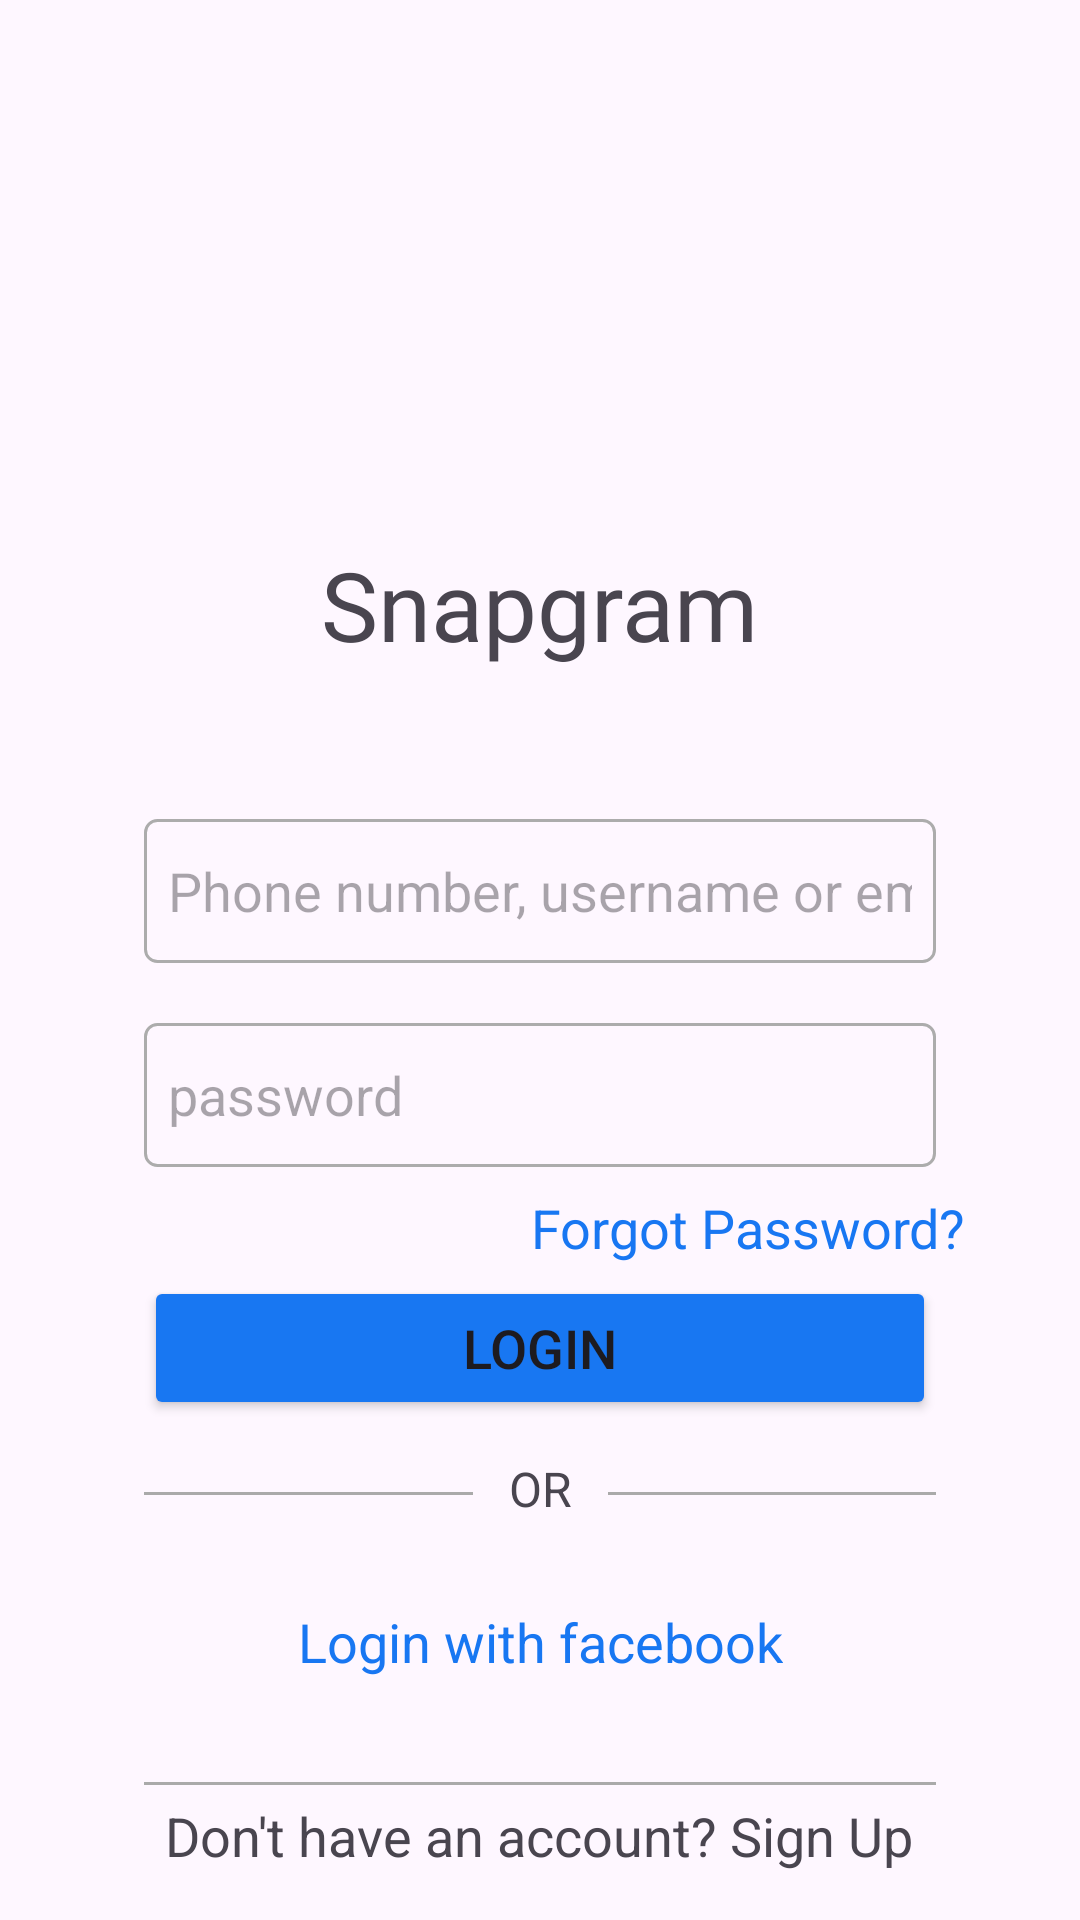

The Android layout XML behind this screen, and the referenced resources:
<!-- AndroidManifest.xml: application theme Base.Theme.Snapgram -->
<!-- res/layout/activity_login.xml -->
<?xml version="1.0" encoding="utf-8"?>
<androidx.constraintlayout.widget.ConstraintLayout xmlns:android="http://schemas.android.com/apk/res/android"
    xmlns:app="http://schemas.android.com/apk/res-auto"
    xmlns:tools="http://schemas.android.com/tools"
    android:id="@+id/main"
    android:layout_width="match_parent"
    android:layout_height="match_parent"
    tools:context=".LoginActivity">

    <TextView
        android:id="@+id/textView2"
        android:layout_width="wrap_content"
        android:layout_height="wrap_content"
        android:layout_marginTop="180dp"
        android:fontFamily="@font/veganstyle"
        android:text="Snapgram"
        android:textSize="32sp"
        app:layout_constraintEnd_toEndOf="parent"
        app:layout_constraintStart_toStartOf="parent"
        app:layout_constraintTop_toTopOf="parent" />

    <EditText
        android:id="@+id/email"
        android:layout_width="match_parent"
        android:layout_height="48dp"
        android:layout_marginStart="48dp"
        android:layout_marginTop="50dp"
        android:layout_marginEnd="48dp"
        android:background="@drawable/edit_text_border"
        android:ems="10"
        android:hint="Phone number, username or email"
        android:inputType="text"
        app:layout_constraintEnd_toEndOf="parent"
        app:layout_constraintHorizontal_bias="1.0"
        app:layout_constraintStart_toStartOf="parent"
        app:layout_constraintTop_toBottomOf="@+id/textView2" />

    <com.google.android.material.textfield.TextInputEditText
        android:id="@+id/password"
        android:layout_width="match_parent"
        android:layout_height="48dp"
        android:layout_marginStart="48dp"
        android:layout_marginTop="20dp"
        android:layout_marginEnd="48dp"
        android:background="@drawable/edit_text_border"
        android:ems="10"
        android:hint="password"
        android:inputType="textPassword"
        app:layout_constraintEnd_toEndOf="parent"
        app:layout_constraintStart_toStartOf="parent"
        app:layout_constraintTop_toBottomOf="@+id/email" />


    <TextView
        android:id="@+id/textView9"
        android:layout_width="wrap_content"
        android:layout_height="wrap_content"
        android:layout_marginTop="8dp"
        android:text="Forgot Password?"
        android:textColor="@color/blue"
        android:textSize="18sp"
        app:layout_constraintEnd_toEndOf="parent"
        app:layout_constraintHorizontal_bias="0.823"
        app:layout_constraintStart_toStartOf="parent"
        app:layout_constraintTop_toBottomOf="@+id/password" />

    <Button
        android:id="@+id/login"
        android:layout_width="match_parent"
        android:layout_height="wrap_content"
        android:layout_marginStart="48dp"
        android:layout_marginTop="4dp"
        android:layout_marginEnd="48dp"
        android:backgroundTint="@color/blue"
        android:text="Login"
        android:textSize="18sp"
        app:cornerRadius="8dp"
        app:layout_constraintEnd_toEndOf="parent"
        app:layout_constraintHorizontal_bias="0.0"
        app:layout_constraintStart_toStartOf="parent"
        app:layout_constraintTop_toBottomOf="@+id/textView9" />

    <View
        android:id="@+id/left_line"
        android:layout_width="0dp"
        android:layout_height="1dp"
        android:layout_marginStart="48dp"
        android:layout_marginTop="24dp"
        android:layout_marginEnd="12dp"
        android:background="@android:color/darker_gray"
        app:layout_constraintEnd_toStartOf="@+id/or_text"
        app:layout_constraintStart_toStartOf="parent"
        app:layout_constraintTop_toBottomOf="@+id/login" />

    <TextView
        android:id="@+id/or_text"
        android:layout_width="wrap_content"
        android:layout_height="wrap_content"
        android:layout_marginTop="12dp"
        android:text="OR"
        android:textSize="16sp"
        app:layout_constraintEnd_toStartOf="@+id/right_line"
        app:layout_constraintStart_toEndOf="@+id/left_line"
        app:layout_constraintTop_toBottomOf="@+id/login" />

    <View
        android:id="@+id/right_line"
        android:layout_width="0dp"
        android:layout_height="1dp"
        android:layout_marginStart="12dp"
        android:layout_marginTop="24dp"
        android:layout_marginEnd="48dp"
        android:background="@android:color/darker_gray"
        app:layout_constraintEnd_toEndOf="parent"
        app:layout_constraintStart_toEndOf="@+id/or_text"
        app:layout_constraintTop_toBottomOf="@+id/login" />

    <TextView
        android:id="@+id/fb_tv"
        android:layout_width="wrap_content"
        android:layout_height="wrap_content"
        android:layout_marginTop="28dp"
        android:drawableLeft="@drawable/facebook"
        android:drawablePadding="10dp"
        android:drawableTint="@color/blue"
        android:text="Login with facebook"
        android:textColor="@color/blue"
        android:textSize="18sp"
        app:layout_constraintEnd_toEndOf="parent"
        app:layout_constraintStart_toStartOf="parent"
        app:layout_constraintTop_toBottomOf="@+id/or_text" />

    <View
        android:id="@+id/below_line"
        android:layout_width="match_parent"
        android:layout_height="1dp"
        android:layout_marginStart="48dp"
        android:layout_marginEnd="48dp"
        android:background="@android:color/darker_gray"
        app:layout_constraintBottom_toTopOf="@+id/signup"
        app:layout_constraintEnd_toEndOf="parent"
        app:layout_constraintHorizontal_bias="0.0"
        app:layout_constraintStart_toStartOf="parent"
        app:layout_constraintTop_toBottomOf="@+id/fb_tv"
        app:layout_constraintVertical_bias="0.881" />

    <TextView
        android:id="@+id/signup"
        android:layout_width="wrap_content"
        android:layout_height="wrap_content"
        android:layout_marginBottom="16dp"
        android:gravity="bottom"
        android:text="Don't have an account? Sign Up"
        android:textSize="18sp"
        app:layout_constraintBottom_toBottomOf="parent"
        app:layout_constraintEnd_toEndOf="parent"
        app:layout_constraintHorizontal_bias="0.496"
        app:layout_constraintStart_toStartOf="parent" />


</androidx.constraintlayout.widget.ConstraintLayout>
<!-- resources referenced by this layout -->
<resources>
  <color name="blue">#1877F2</color>
  <!-- drawable edit_text_border (drawable) -->
  <?xml version="1.0" encoding="utf-8"?>
  <shape xmlns:android="http://schemas.android.com/apk/res/android">
      <solid android:color="@android:color/transparent" />
      <stroke
          android:width="1dp"
          android:color="@color/light_grey" />
      <corners android:radius="4dp" />
      <padding
          android:left="8dp"
          android:top="8dp"
          android:right="8dp"
          android:bottom="8dp" />
  </shape>
  <style name="Base.Theme.Snapgram" parent="Theme.Material3.DayNight.NoActionBar">
          
  
      </style>
  <color name="light_grey">#ACACAC</color>
</resources>
